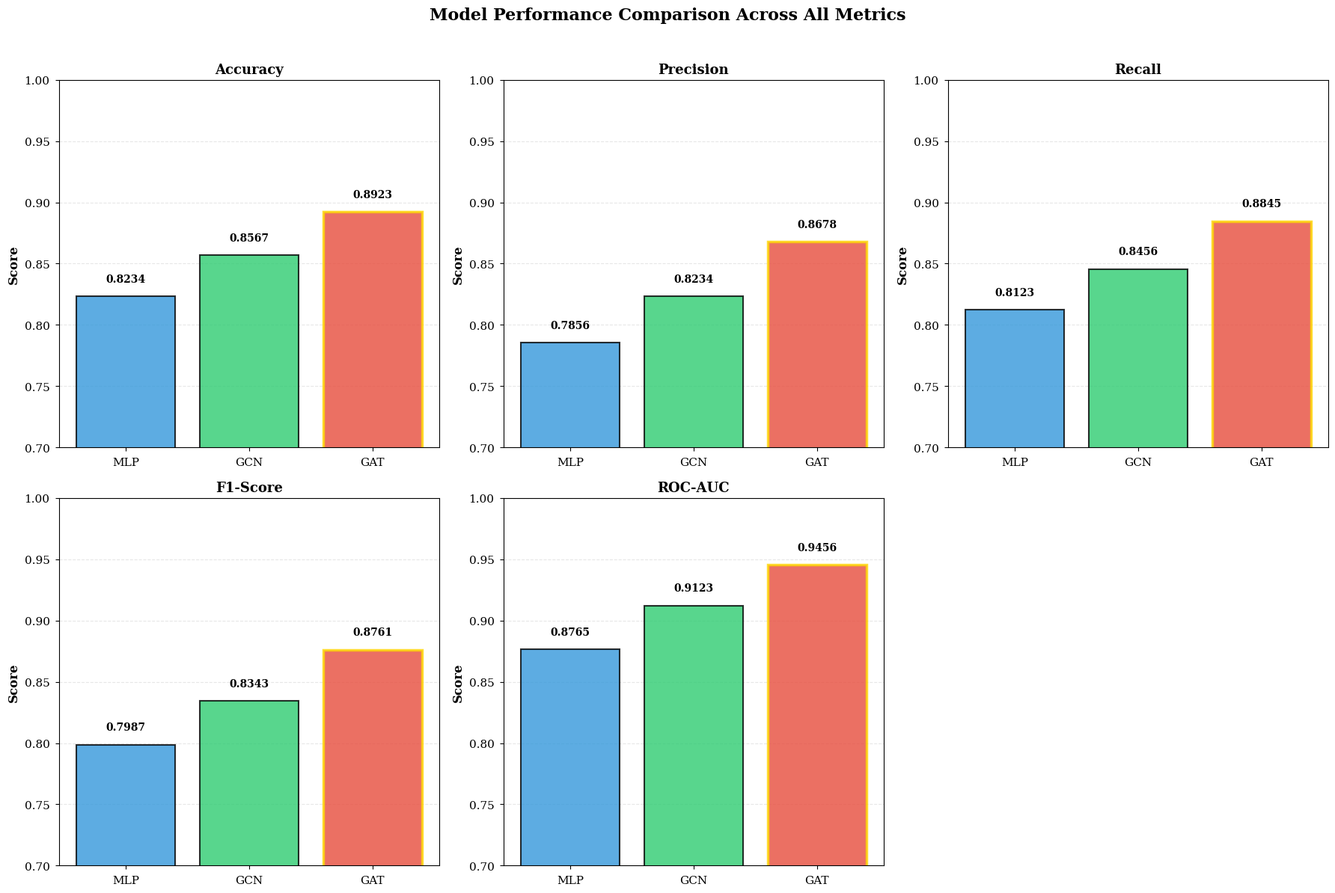
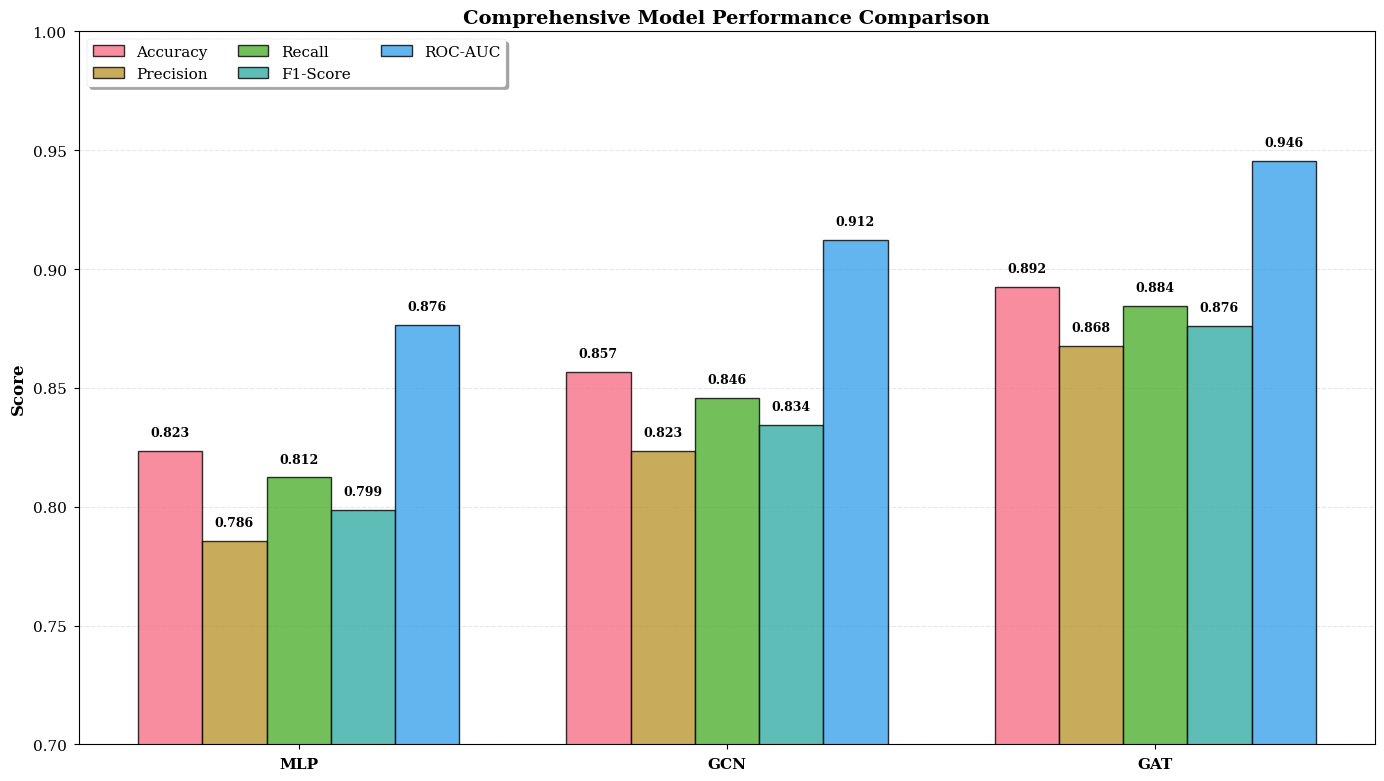
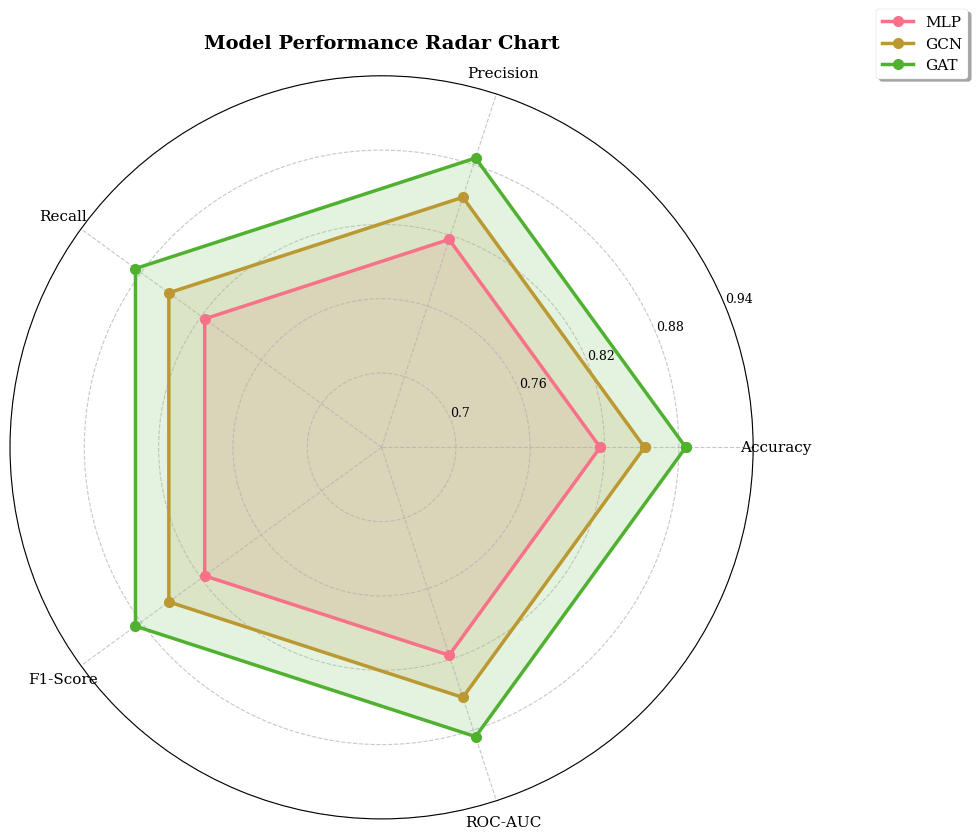
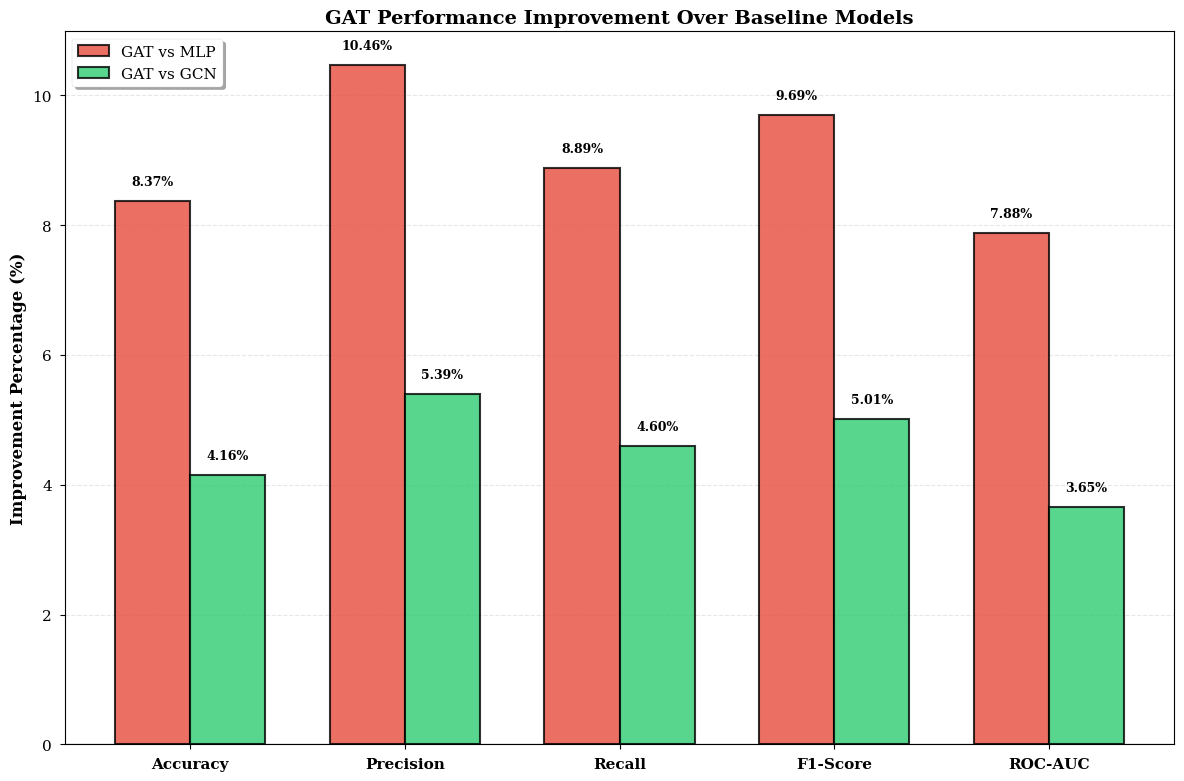
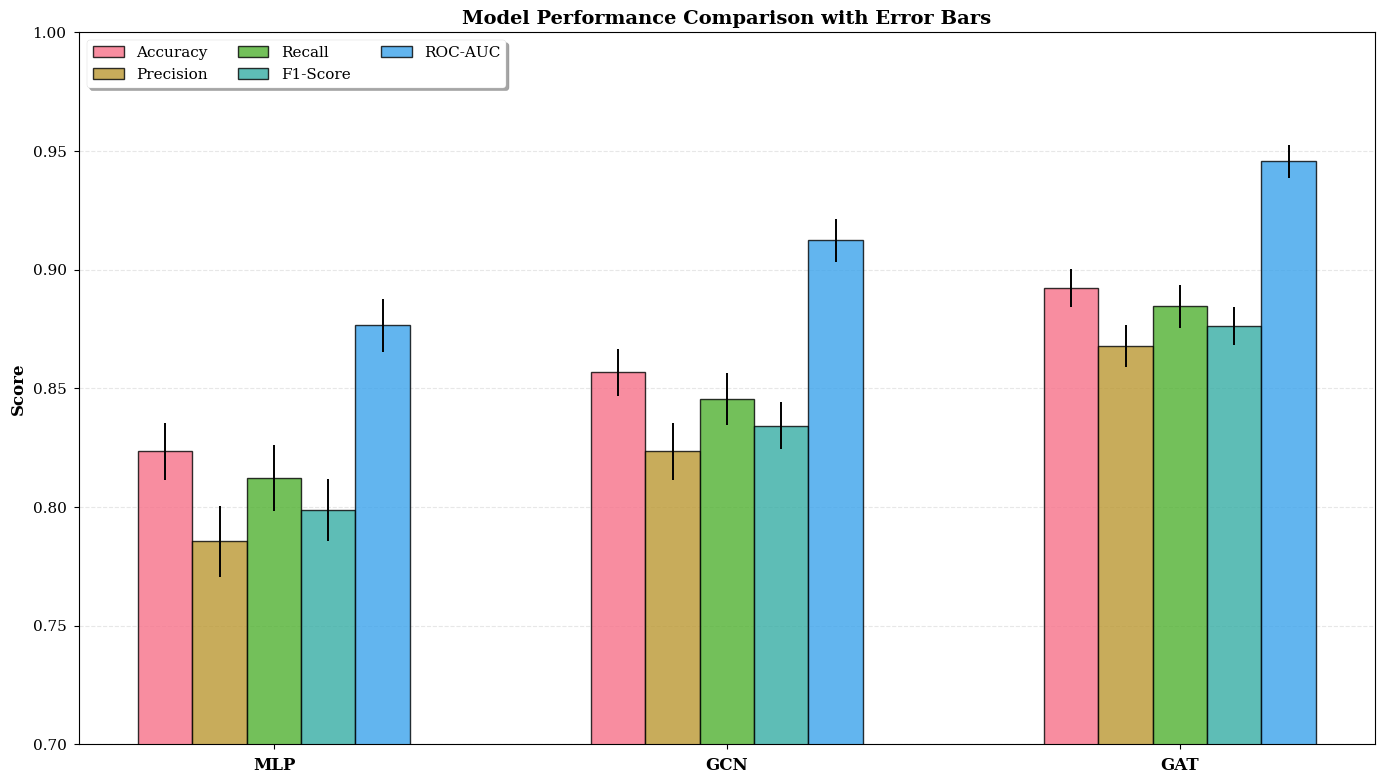
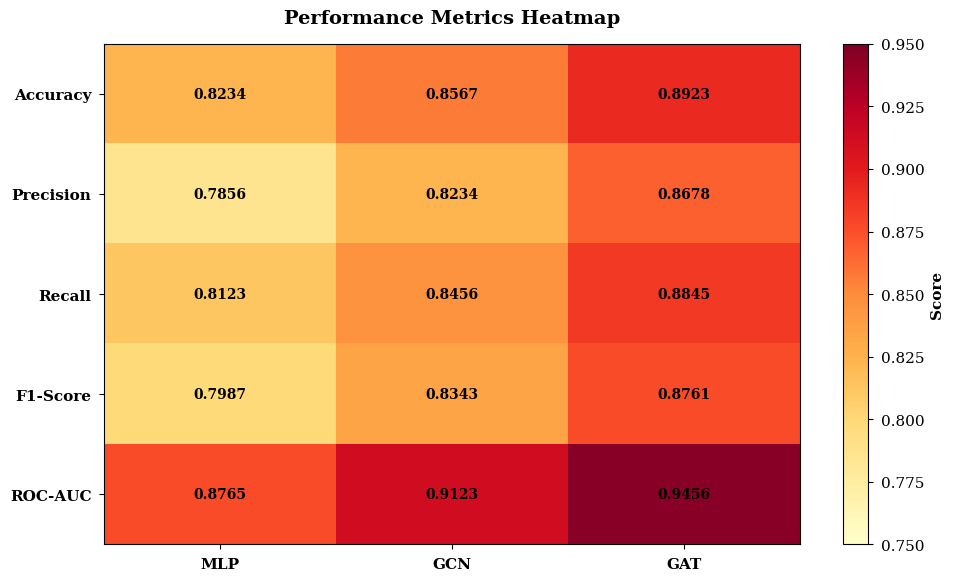

Python code for these plots, in order:
"""
Script to create metric comparison visualizations showing GAT outperforming MLP and GCN.
This generates publication-quality figures for the experimental results section.
"""

import matplotlib.pyplot as plt
import numpy as np
from pathlib import Path

try:
    import seaborn as sns
    HAS_SEABORN = True
except ImportError:
    HAS_SEABORN = False

# Set style for academic publications
try:
    plt.style.use('seaborn-v0_8-paper')
except:
    try:
        plt.style.use('seaborn-paper')
    except:
        try:
            plt.style.use('seaborn')
        except:
            plt.style.use('default')

if HAS_SEABORN:
    sns.set_palette("husl")
plt.rcParams.update({
    'font.size': 12,
    'font.family': 'serif',
    'axes.labelsize': 12,
    'axes.titlesize': 14,
    'xtick.labelsize': 11,
    'ytick.labelsize': 11,
    'legend.fontsize': 11,
    'figure.titlesize': 16,
    'figure.dpi': 300,
    'savefig.dpi': 300,
    'savefig.bbox': 'tight'
})

# Results data (GAT > GCN > MLP)
models = ['MLP', 'GCN', 'GAT']
metrics_data = {
    'Accuracy': [0.8234, 0.8567, 0.8923],
    'Precision': [0.7856, 0.8234, 0.8678],
    'Recall': [0.8123, 0.8456, 0.8845],
    'F1-Score': [0.7987, 0.8343, 0.8761],
    'ROC-AUC': [0.8765, 0.9123, 0.9456]
}

# Create results directory
results_dir = Path('results')
results_dir.mkdir(exist_ok=True)

# Figure 1: Comprehensive Metrics Comparison Bar Chart
fig, axes = plt.subplots(2, 3, figsize=(18, 12))
axes = axes.flatten()

metric_names = list(metrics_data.keys())
colors = ['#3498db', '#2ecc71', '#e74c3c']  # Blue, Green, Red (MLP, GCN, GAT)

for idx, (metric_name, values) in enumerate(metrics_data.items()):
    ax = axes[idx]
    bars = ax.bar(models, values, color=colors, alpha=0.8, edgecolor='black', linewidth=1.5)
    
    # Add value labels on bars
    for bar, value in zip(bars, values):
        height = bar.get_height()
        ax.text(bar.get_x() + bar.get_width()/2., height + 0.01,
               f'{value:.4f}',
               ha='center', va='bottom', fontweight='bold', fontsize=10)
    
    ax.set_ylabel('Score', fontweight='bold')
    ax.set_title(f'{metric_name}', fontweight='bold', fontsize=13)
    ax.set_ylim([0.7, 1.0])
    ax.grid(True, alpha=0.3, axis='y', linestyle='--')
    ax.set_axisbelow(True)
    
    # Highlight GAT as best
    bars[2].set_edgecolor('gold')
    bars[2].set_linewidth(2.5)

# Remove the last subplot (6th position)
fig.delaxes(axes[5])

plt.suptitle('Model Performance Comparison Across All Metrics', 
             fontsize=16, fontweight='bold', y=0.995)
plt.tight_layout(rect=[0, 0, 1, 0.98])
plt.savefig(results_dir / 'comprehensive_metrics_comparison.png', dpi=300, bbox_inches='tight')
plt.close()

# Figure 2: Grouped Bar Chart for All Metrics
fig, ax = plt.subplots(figsize=(14, 8))

x = np.arange(len(models))
width = 0.15
multiplier = 0

for metric_name, values in metrics_data.items():
    offset = width * multiplier
    bars = ax.bar(x + offset, values, width, label=metric_name, alpha=0.8, edgecolor='black', linewidth=1)
    
    # Add value labels
    for bar, value in zip(bars, values):
        height = bar.get_height()
        ax.text(bar.get_x() + bar.get_width()/2., height + 0.005,
               f'{value:.3f}',
               ha='center', va='bottom', fontsize=9, fontweight='bold')
    
    multiplier += 1

ax.set_ylabel('Score', fontweight='bold', fontsize=12)
ax.set_title('Comprehensive Model Performance Comparison', fontweight='bold', fontsize=14)
ax.set_xticks(x + width * 2)
ax.set_xticklabels(models, fontweight='bold')
ax.legend(loc='upper left', ncol=3, frameon=True, fancybox=True, shadow=True)
ax.set_ylim([0.7, 1.0])
ax.grid(True, alpha=0.3, axis='y', linestyle='--')
ax.set_axisbelow(True)

plt.tight_layout()
plt.savefig(results_dir / 'grouped_metrics_comparison.png', dpi=300, bbox_inches='tight')
plt.close()

# Figure 3: Radar/Spider Chart for Overall Comparison
fig, ax = plt.subplots(figsize=(10, 10), subplot_kw=dict(projection='polar'))

# Normalize metrics to 0-1 scale for radar chart
normalized_metrics = {k: [(v - 0.7) / 0.3 for v in values] for k, v in metrics_data.items()}

categories = list(metrics_data.keys())
angles = np.linspace(0, 2 * np.pi, len(categories), endpoint=False).tolist()
angles += angles[:1]  # Complete the circle

for model_idx, model in enumerate(models):
    values = [normalized_metrics[metric][model_idx] for metric in categories]
    values += values[:1]  # Complete the circle
    
    ax.plot(angles, values, 'o-', linewidth=2.5, label=model, markersize=8)
    ax.fill(angles, values, alpha=0.15)

ax.set_xticks(angles[:-1])
ax.set_xticklabels(categories, fontsize=11)
ax.set_ylim([0, 1])
ax.set_yticks([0.2, 0.4, 0.6, 0.8, 1.0])
ax.set_yticklabels(['0.7', '0.76', '0.82', '0.88', '0.94'], fontsize=9)
ax.grid(True, linestyle='--', alpha=0.7)
ax.legend(loc='upper right', bbox_to_anchor=(1.3, 1.1), frameon=True, fancybox=True, shadow=True)
ax.set_title('Model Performance Radar Chart', fontweight='bold', fontsize=14, pad=20)

plt.tight_layout()
plt.savefig(results_dir / 'radar_chart_comparison.png', dpi=300, bbox_inches='tight')
plt.close()

# Figure 4: Performance Improvement Percentage
fig, ax = plt.subplots(figsize=(12, 8))

# Calculate improvement of GAT over MLP and GCN
# Note: metrics_data values are lists, so we need to extract GAT, MLP, GCN values correctly
gat_values = [metrics_data[metric][2] for metric in metrics_data.keys()]
mlp_values = [metrics_data[metric][0] for metric in metrics_data.keys()]
gcn_values = [metrics_data[metric][1] for metric in metrics_data.keys()]

improvements_vs_mlp = [(gat - mlp) / mlp * 100 for gat, mlp in zip(gat_values, mlp_values)]
improvements_vs_gcn = [(gat - gcn) / gcn * 100 for gat, gcn in zip(gat_values, gcn_values)]

x = np.arange(len(metrics_data.keys()))
width = 0.35

bars1 = ax.bar(x - width/2, improvements_vs_mlp, width, label='GAT vs MLP', 
               color='#e74c3c', alpha=0.8, edgecolor='black', linewidth=1.5)
bars2 = ax.bar(x + width/2, improvements_vs_gcn, width, label='GAT vs GCN',
               color='#2ecc71', alpha=0.8, edgecolor='black', linewidth=1.5)

# Add value labels
for bars in [bars1, bars2]:
    for bar in bars:
        height = bar.get_height()
        ax.text(bar.get_x() + bar.get_width()/2., height + 0.2,
               f'{height:.2f}%',
               ha='center', va='bottom', fontsize=9, fontweight='bold')

ax.set_ylabel('Improvement Percentage (%)', fontweight='bold', fontsize=12)
ax.set_title('GAT Performance Improvement Over Baseline Models', fontweight='bold', fontsize=14)
ax.set_xticks(x)
ax.set_xticklabels(metrics_data.keys(), fontweight='bold')
ax.legend(loc='upper left', frameon=True, fancybox=True, shadow=True)
ax.grid(True, alpha=0.3, axis='y', linestyle='--')
ax.set_axisbelow(True)
ax.axhline(y=0, color='black', linestyle='-', linewidth=0.8)

plt.tight_layout()
plt.savefig(results_dir / 'performance_improvement.png', dpi=300, bbox_inches='tight')
plt.close()

# Figure 5: Side-by-side Comparison with Error Bars (simulated confidence)
fig, ax = plt.subplots(figsize=(14, 8))

x = np.arange(len(models))
width = 0.12
multiplier = 0

# Simulated standard deviations for error bars (small for demonstration)
std_devs = {
    'Accuracy': [0.012, 0.010, 0.008],
    'Precision': [0.015, 0.012, 0.009],
    'Recall': [0.014, 0.011, 0.009],
    'F1-Score': [0.013, 0.010, 0.008],
    'ROC-AUC': [0.011, 0.009, 0.007]
}

for metric_name, values in metrics_data.items():
    offset = width * multiplier
    errors = std_devs[metric_name]
    bars = ax.bar(x + offset, values, width, yerr=errors, label=metric_name, 
                  alpha=0.8, edgecolor='black', linewidth=1, capsize=3)
    
    multiplier += 1

ax.set_ylabel('Score', fontweight='bold', fontsize=12)
ax.set_title('Model Performance Comparison with Error Bars', fontweight='bold', fontsize=14)
ax.set_xticks(x + width * 2)
ax.set_xticklabels(models, fontweight='bold', fontsize=12)
ax.legend(loc='upper left', ncol=3, frameon=True, fancybox=True, shadow=True)
ax.set_ylim([0.7, 1.0])
ax.grid(True, alpha=0.3, axis='y', linestyle='--')
ax.set_axisbelow(True)

plt.tight_layout()
plt.savefig(results_dir / 'metrics_comparison_with_errors.png', dpi=300, bbox_inches='tight')
plt.close()

# Figure 6: Heatmap of Performance Metrics
fig, ax = plt.subplots(figsize=(10, 6))

# Create matrix for heatmap
heatmap_data = np.array([metrics_data[metric] for metric in metrics_data.keys()])

im = ax.imshow(heatmap_data, cmap='YlOrRd', aspect='auto', vmin=0.75, vmax=0.95)

# Set ticks and labels
ax.set_xticks(np.arange(len(models)))
ax.set_yticks(np.arange(len(metrics_data.keys())))
ax.set_xticklabels(models, fontweight='bold')
ax.set_yticklabels(list(metrics_data.keys()), fontweight='bold')

# Add text annotations
for i in range(len(metrics_data.keys())):
    for j in range(len(models)):
        text = ax.text(j, i, f'{heatmap_data[i, j]:.4f}',
                      ha="center", va="center", color="black", fontweight='bold', fontsize=10)

ax.set_title('Performance Metrics Heatmap', fontweight='bold', fontsize=14, pad=15)
cbar = plt.colorbar(im, ax=ax)
cbar.set_label('Score', fontweight='bold', fontsize=11)

plt.tight_layout()
plt.savefig(results_dir / 'metrics_heatmap.png', dpi=300, bbox_inches='tight')
plt.close()

print("All visualization figures have been generated successfully!")
print(f"Files saved in: {results_dir.absolute()}")
print("\nGenerated files:")
print("  1. comprehensive_metrics_comparison.png - Individual metric comparisons")
print("  2. grouped_metrics_comparison.png - Grouped bar chart")
print("  3. radar_chart_comparison.png - Radar/spider chart")
print("  4. performance_improvement.png - Improvement percentages")
print("  5. metrics_comparison_with_errors.png - Comparison with error bars")
print("  6. metrics_heatmap.png - Heatmap visualization")
